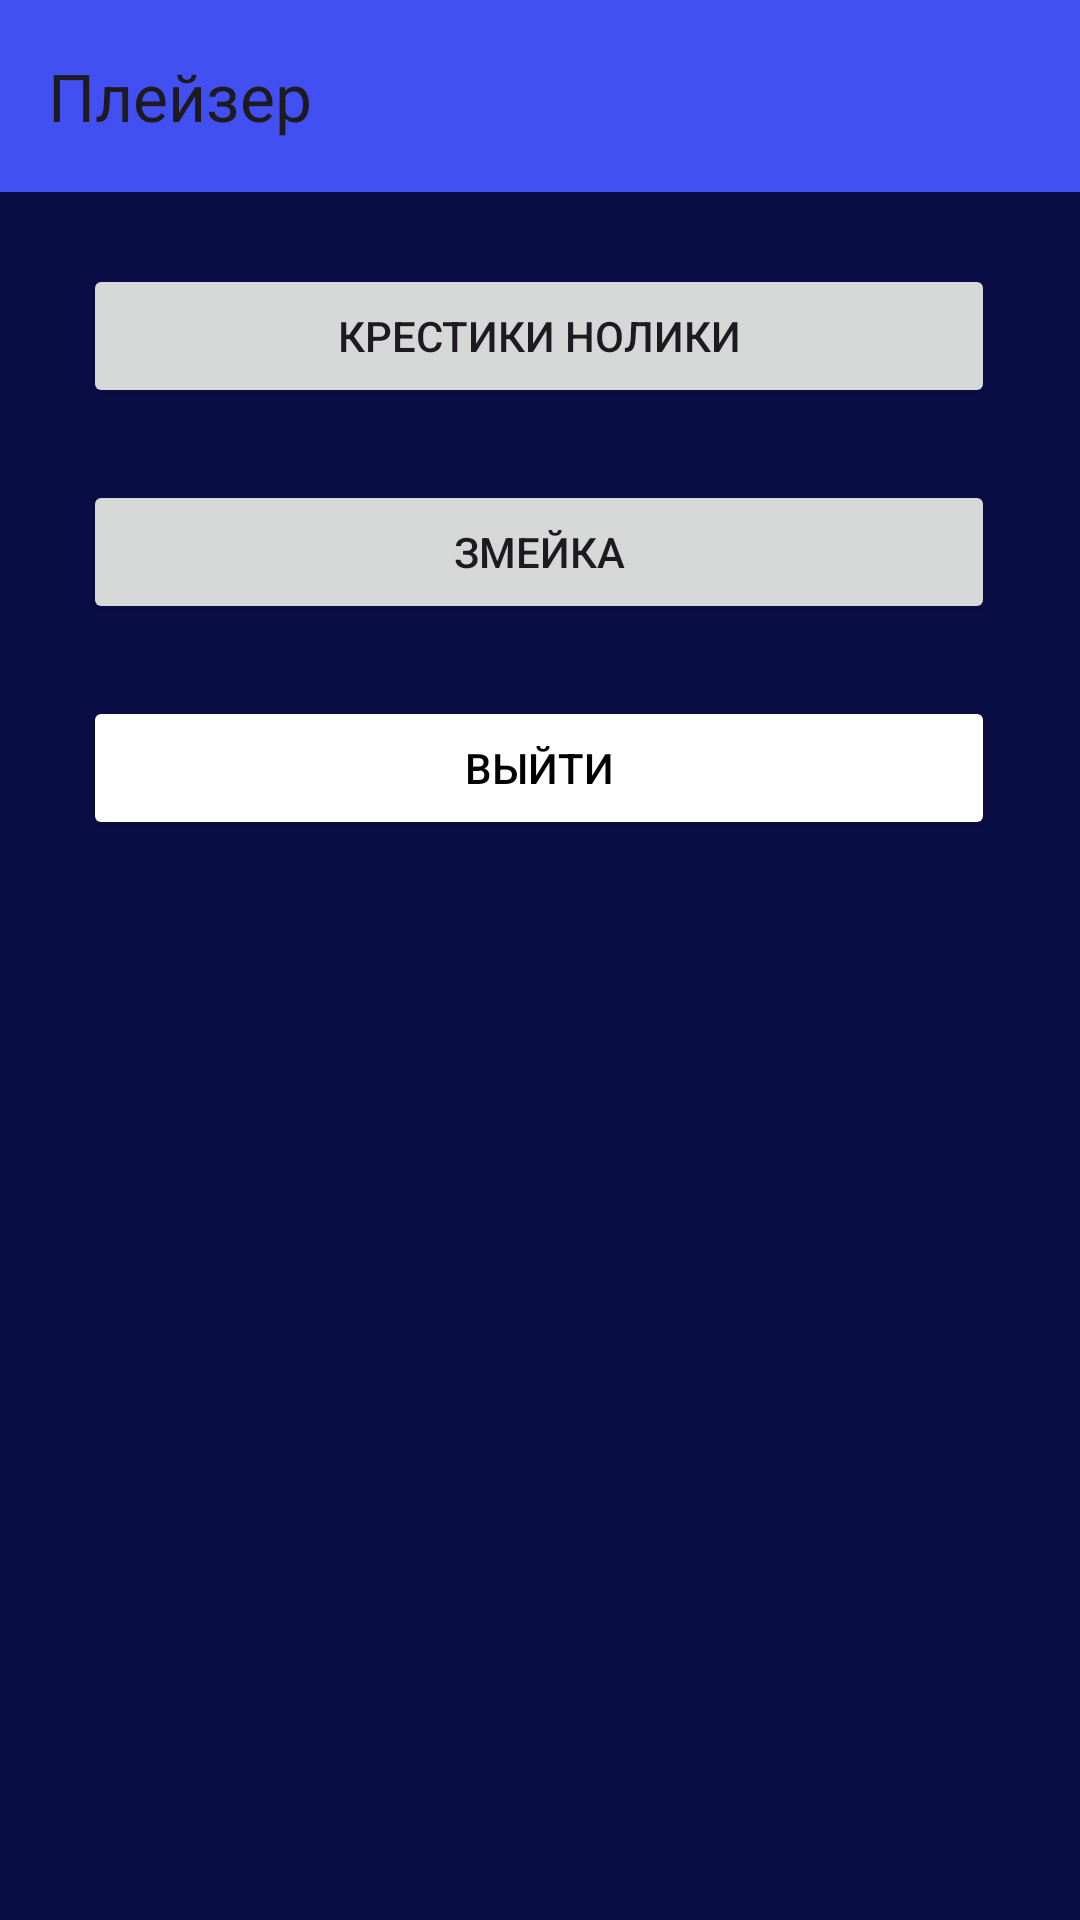

Write the Android layout XML for this screen, with the resource values it uses.
<!-- AndroidManifest.xml: application theme Theme.Playzer -->
<!-- res/layout/activity_menu.xml -->
<?xml version="1.0" encoding="utf-8"?>
<androidx.constraintlayout.widget.ConstraintLayout xmlns:android="http://schemas.android.com/apk/res/android"
    xmlns:app="http://schemas.android.com/apk/res-auto"
    xmlns:tools="http://schemas.android.com/tools"
    android:layout_width="match_parent"
    android:layout_height="match_parent"
    android:background="#090d45"
    android:orientation="vertical"
    tools:context=".Menu">

    <com.google.android.material.appbar.AppBarLayout
        android:id="@+id/appBarLayout"
        android:layout_width="match_parent"
        android:layout_height="wrap_content"
        android:fitsSystemWindows="true"
        app:layout_constraintEnd_toEndOf="parent"
        app:layout_constraintStart_toStartOf="parent"
        app:layout_constraintTop_toTopOf="parent">

        <com.google.android.material.appbar.MaterialToolbar
            android:background="#4350F1"
            android:id="@+id/toolbar"
            android:layout_width="match_parent"
            android:layout_height="?attr/actionBarSize"
            android:titleTextColor="#FFFFFF"
            app:title="@string/app_name" />

    </com.google.android.material.appbar.AppBarLayout>

    <TextView
        android:id="@+id/nameView"
        android:layout_width="wrap_content"
        android:layout_height="wrap_content"
        android:layout_marginBottom="72dp"

        app:layout_constraintBottom_toBottomOf="parent"
        app:layout_constraintEnd_toEndOf="parent"
        app:layout_constraintHorizontal_bias="0.498"
        app:layout_constraintStart_toStartOf="parent" />

    <Button
        android:id="@+id/button"
        android:layout_width="304dp"
        android:layout_height="48dp"
        android:layout_marginTop="24dp"
        android:text="Крестики нолики"
        app:layout_constraintEnd_toEndOf="parent"
        app:layout_constraintHorizontal_bias="0.495"
        app:layout_constraintStart_toStartOf="parent"

        app:layout_constraintTop_toBottomOf="@+id/appBarLayout"/>

    <Button
        android:id="@+id/Snake"
        android:layout_width="304dp"
        android:layout_height="48dp"
        android:layout_marginTop="24dp"
        android:text="Змейка"
        app:layout_constraintEnd_toEndOf="parent"
        app:layout_constraintHorizontal_bias="0.495"
        app:layout_constraintStart_toStartOf="parent"
        app:layout_constraintTop_toBottomOf="@+id/button" />

    <Button
        android:id="@+id/signout"
        android:layout_width="304dp"
        android:layout_height="48dp"
        android:layout_marginTop="24dp"
        android:text="Выйти"
        app:layout_constraintEnd_toEndOf="parent"
        app:layout_constraintHorizontal_bias="0.495"
        android:backgroundTint="@android:color/white"
        android:textColor="@android:color/black"
        app:layout_constraintStart_toStartOf="parent"
        app:layout_constraintTop_toBottomOf="@+id/Snake" />





</androidx.constraintlayout.widget.ConstraintLayout>
<!-- resources referenced by this layout -->
<resources>
  <string name="app_name">Плейзер</string>
  <style name="Theme.Playzer" parent="Base.Theme.Playzer" />
  <style name="Base.Theme.Playzer" parent="Theme.Material3.DayNight.NoActionBar">
          
          
      </style>
</resources>
